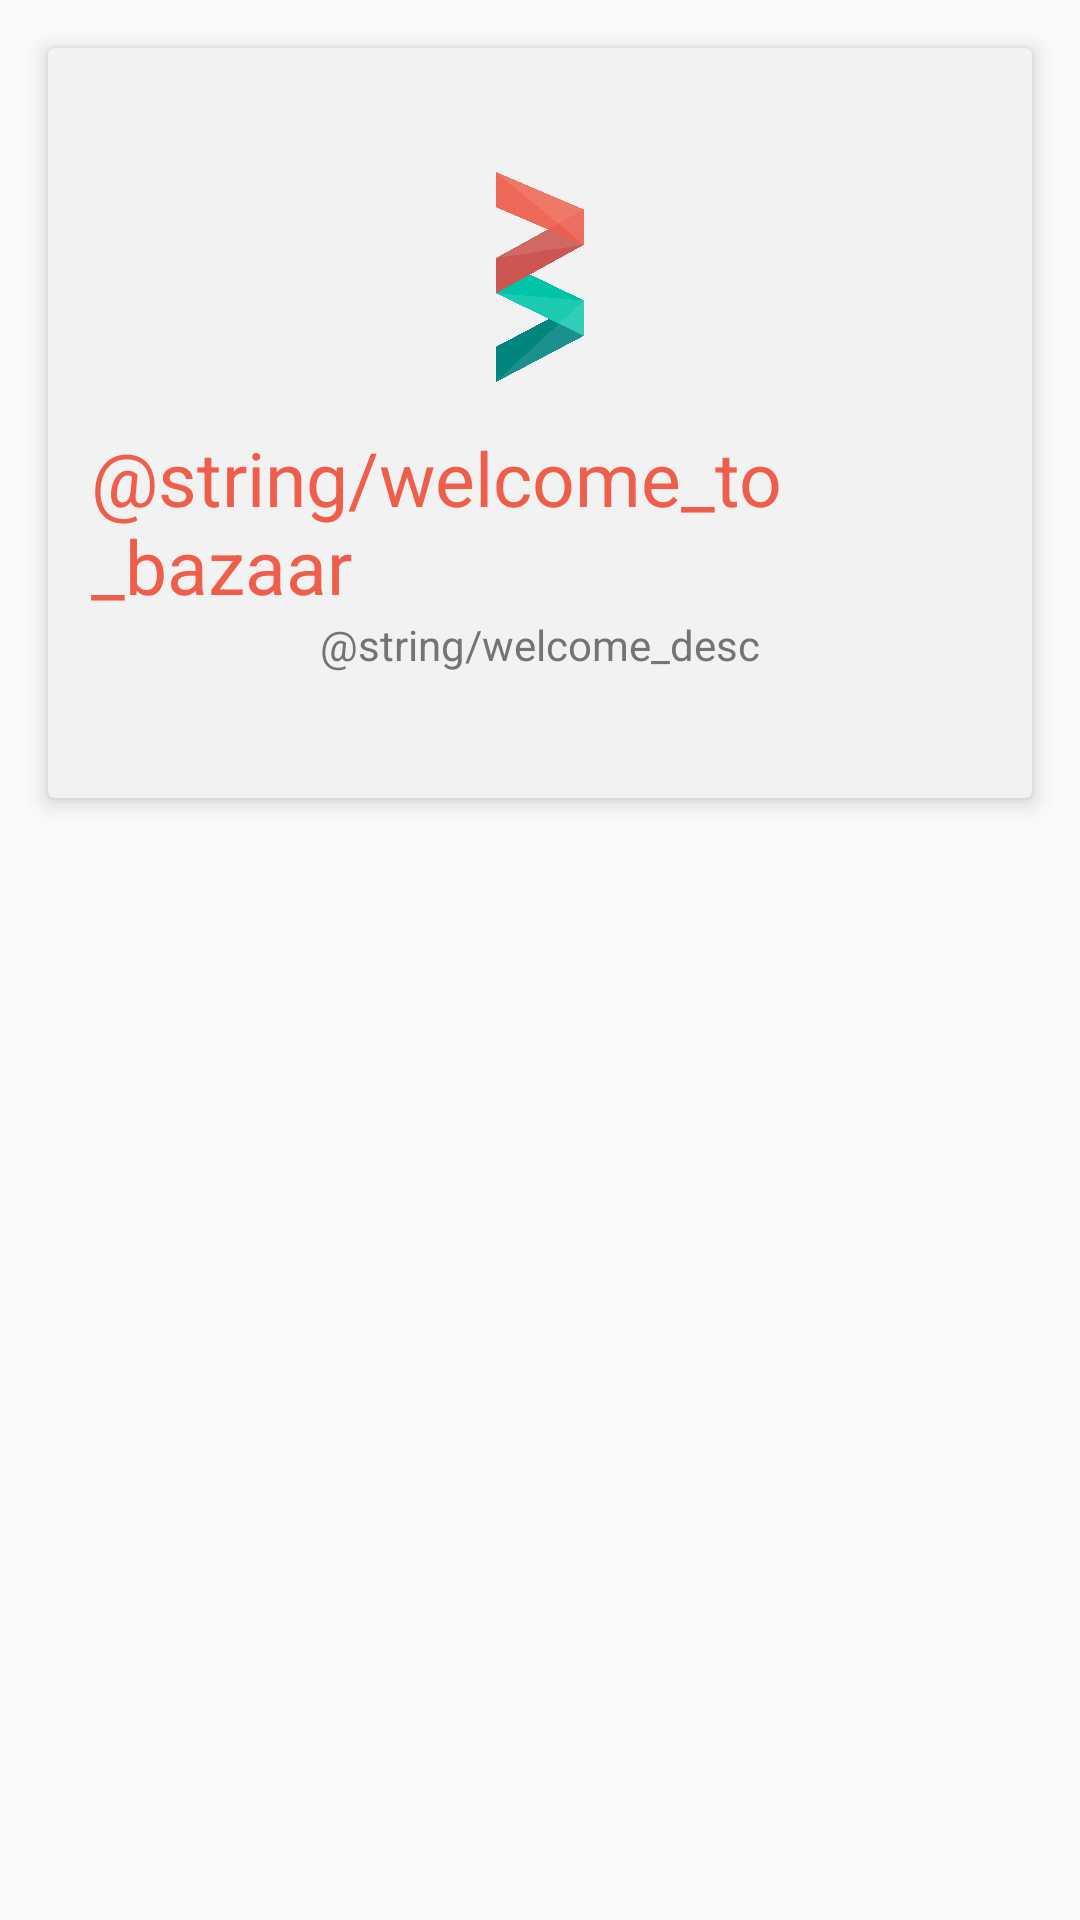

Produce the Android XML layout that renders to this screen, including the resource entries it uses.
<!-- AndroidManifest.xml: application theme AppTheme -->
<!-- res/layout/fragment_board_1.xml -->
<FrameLayout xmlns:android="http://schemas.android.com/apk/res/android"
    android:layout_width="match_parent"
    android:layout_height="match_parent"
    xmlns:app="http://schemas.android.com/apk/res-auto">

    <android.support.v7.widget.CardView
        android:layout_width="match_parent"
        android:layout_height="250dp"
        android:layout_margin="@dimen/activity_vertical_margin"
        app:cardBackgroundColor="@color/light_gray"
        app:cardElevation="4dp">

        <LinearLayout
            android:layout_width="match_parent"
            android:layout_height="match_parent"
            android:padding="7dp"
            android:gravity="center"
            android:orientation="vertical">

            <ImageView
                android:layout_width="70dp"
                android:layout_height="70dp"
                android:layout_marginBottom="15dp"
                android:src="@drawable/bazaar_logo"/>

            <TextView
                android:layout_width="wrap_content"
                android:layout_height="wrap_content"
                android:textColor="@color/colorAccent"
                android:layout_marginStart="5dp"
                android:layout_marginLeft="5dp"
                android:textSize="25sp"
                android:text="@string/welcome_to_bazaar"/>

            <TextView
                android:layout_width="wrap_content"
                android:layout_height="wrap_content"
                android:text="@string/welcome_desc"/>

        </LinearLayout>

    </android.support.v7.widget.CardView>

</FrameLayout>
<!-- resources referenced by this layout -->
<resources>
  <color name="colorAccent">#ef5e4a</color>
  <color name="light_gray">#f2f2f2</color>
  <dimen name="activity_vertical_margin">16dp</dimen>
  <!-- drawable bazaar_logo: png bitmap (drawable, 44266 bytes) -->
  <style name="AppTheme" parent="Theme.AppCompat.Light.NoActionBar">
          
          <item name="colorPrimary">@color/colorPrimary</item>
          <item name="colorPrimaryDark">@color/colorPrimaryDark</item>
          <item name="android:textColorPrimary">@color/colorPrimaryText</item>
          <item name="android:textColorSecondary">@color/colorSecondaryText</item>
          <item name="android:textColor">@color/colorPrimaryText</item>
          <item name="colorAccent">@color/colorAccent</item>
      </style>
  <color name="colorPrimary">#2e3842</color>
  <color name="colorPrimaryDark">#161f27</color>
  <color name="colorPrimaryText">#737575</color>
  <color name="colorSecondaryText">#B0BEC5</color>
</resources>
